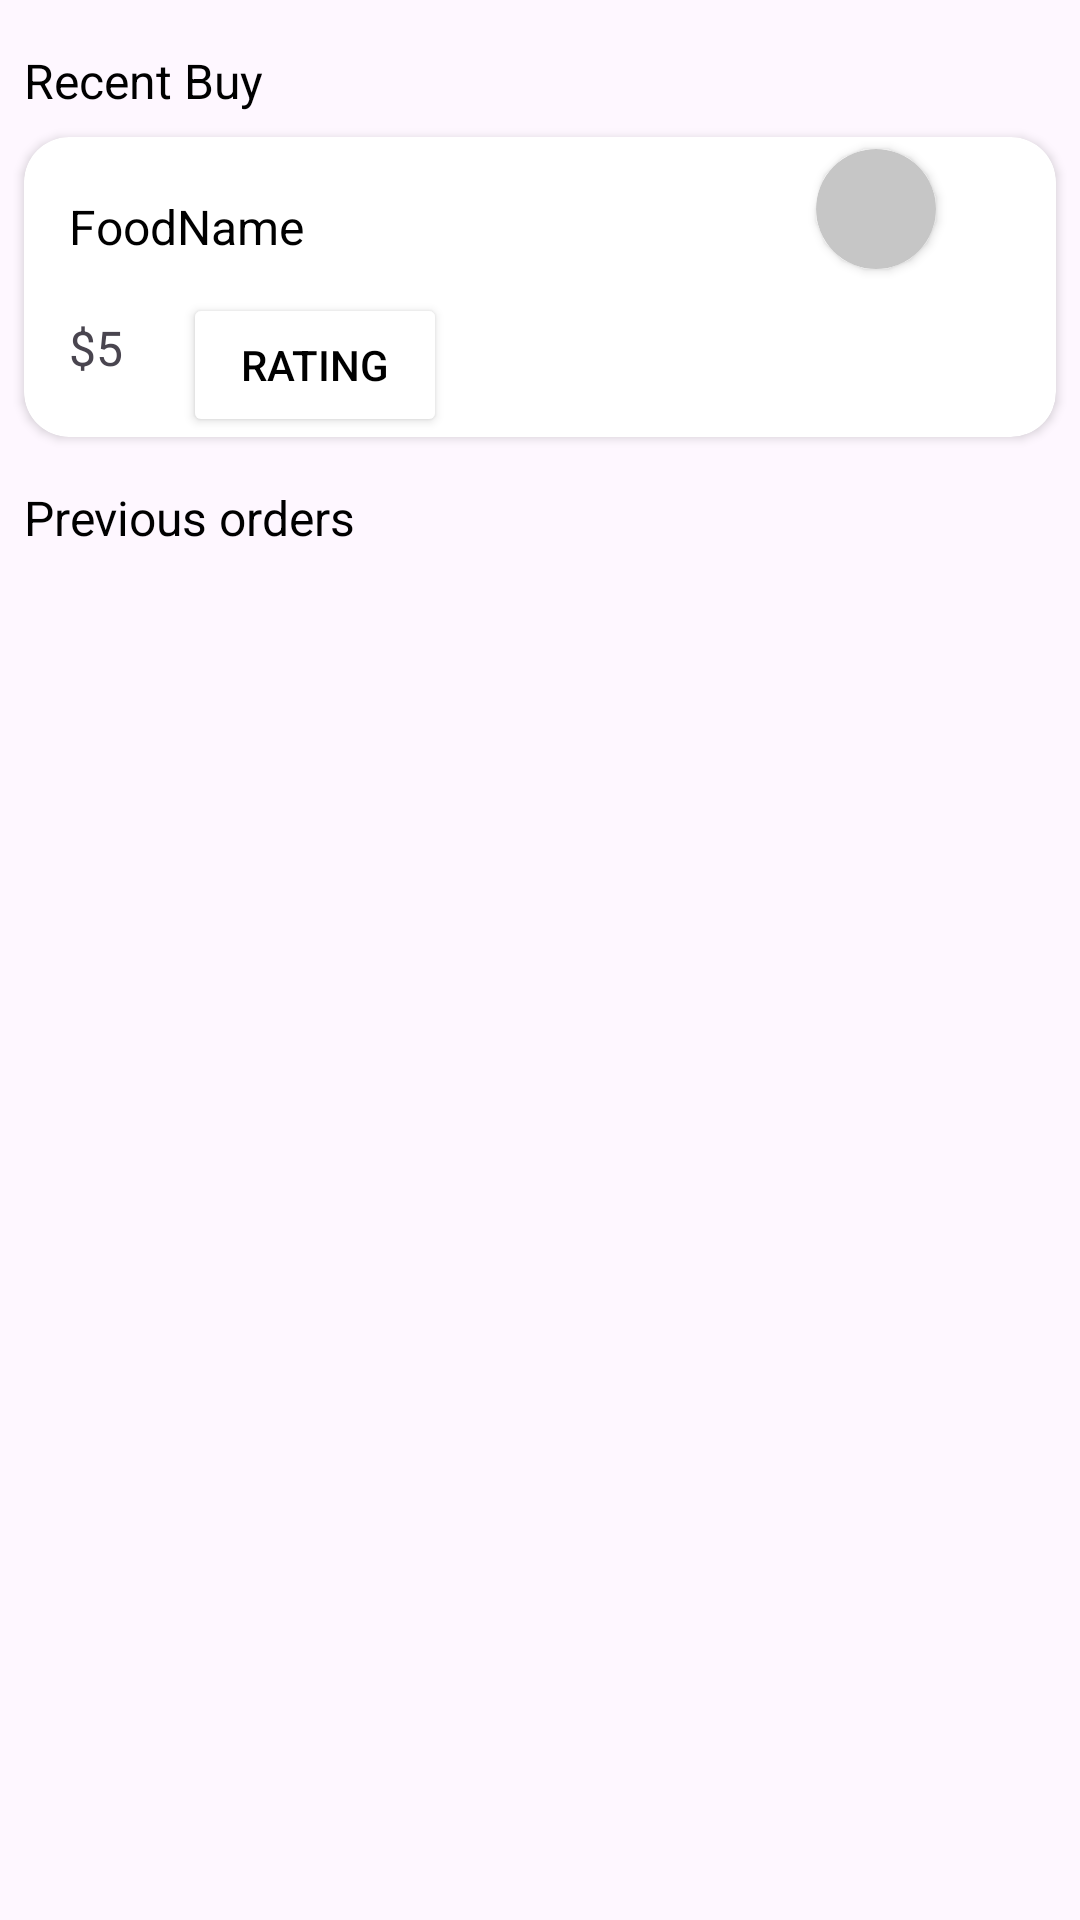

Write the Android layout XML for this screen, with the resource values it uses.
<!-- AndroidManifest.xml: application theme Theme.Intellicater -->
<!-- res/layout/fragment_history_.xml -->
<?xml version="1.0" encoding="utf-8"?>
<FrameLayout xmlns:android="http://schemas.android.com/apk/res/android"
    xmlns:tools="http://schemas.android.com/tools"
    android:layout_width="match_parent"
    android:layout_height="match_parent"
    xmlns:app="http://schemas.android.com/apk/res-auto"
    tools:context=".fragment.History_Fragment">

    <androidx.constraintlayout.widget.ConstraintLayout
        android:layout_width="match_parent"
        android:layout_height="match_parent">

        <TextView
            android:id="@+id/textView25"
            android:layout_width="wrap_content"
            android:layout_height="wrap_content"
            android:layout_marginStart="8dp"
            android:layout_marginTop="16dp"
            android:text="Recent Buy"
            android:textColor="@color/black"
            android:textSize="16sp"
            app:layout_constraintStart_toStartOf="parent"
            app:layout_constraintTop_toTopOf="parent" />

        <androidx.cardview.widget.CardView
            android:id="@+id/cardView6"
            android:layout_width="match_parent"
            android:layout_height="100dp"
            android:layout_marginStart="8dp"
            android:layout_marginTop="8dp"
            android:layout_marginEnd="8dp"
            app:cardCornerRadius="15dp"
            app:layout_constraintEnd_toEndOf="parent"
            app:layout_constraintStart_toStartOf="parent"
            app:layout_constraintTop_toBottomOf="@+id/textView25">

            <androidx.constraintlayout.widget.ConstraintLayout
                android:id="@+id/recentbuyitem"
                android:layout_width="match_parent"
                android:layout_height="match_parent">


                <TextView
                    android:id="@+id/buyAgainFoodName"
                    android:layout_width="wrap_content"
                    android:layout_height="wrap_content"
                    android:text="FoodName"
                    android:textColor="@color/black"
                    android:textSize="16sp"
                    android:paddingLeft="15dp"
                    app:layout_constraintBottom_toTopOf="@+id/buyAgainFoodPrice"
                    app:layout_constraintStart_toStartOf="parent"
                    app:layout_constraintTop_toTopOf="parent" />

                <TextView
                    android:id="@+id/buyAgainFoodPrice"
                    android:layout_width="wrap_content"
                    android:layout_height="wrap_content"
                    android:text="$5"
                    android:paddingLeft="15dp"
                    android:textSize="16sp"
                    app:layout_constraintBottom_toBottomOf="parent"
                    app:layout_constraintStart_toStartOf="parent"
                    app:layout_constraintTop_toBottomOf="@+id/buyAgainFoodName" />

                <androidx.cardview.widget.CardView
                    android:id="@+id/orderdStutus"
                    android:layout_width="40dp"
                    android:layout_height="40dp"
                    android:layout_marginEnd="40dp"
                    app:cardBackgroundColor="#C6C6C6"
                    app:cardCornerRadius="20dp"
                    app:layout_constraintBottom_toTopOf="@+id/receivedButton"
                    app:layout_constraintEnd_toEndOf="parent"
                    app:layout_constraintTop_toTopOf="parent" />

                <Button
                    android:id="@+id/receivedButton"
                    android:layout_width="wrap_content"
                    android:layout_height="wrap_content"
                    android:background="#7A7676"
                    android:text="Received"
                    android:textColor="@color/black"
                    android:visibility="invisible"
                    app:layout_constraintBottom_toBottomOf="parent"
                    app:layout_constraintEnd_toEndOf="@+id/orderdStutus"
                    app:layout_constraintHorizontal_bias="0.5"
                    app:layout_constraintStart_toStartOf="@+id/orderdStutus"
                    app:layout_constraintTop_toBottomOf="@+id/orderdStutus" />

                <Button
                    android:id="@+id/ratingButton"
                    android:layout_width="wrap_content"
                    android:layout_height="wrap_content"
                    android:layout_marginStart="20dp"
                    android:backgroundTint="#ffffff"
                    android:text="Rating"
                    android:textColor="@color/black"
                    app:layout_constraintBottom_toBottomOf="parent"
                    app:layout_constraintStart_toEndOf="@+id/buyAgainFoodPrice"
                    tools:ignore="MissingConstraints" />
            </androidx.constraintlayout.widget.ConstraintLayout>

        </androidx.cardview.widget.CardView>

        <TextView
            android:id="@+id/textView33"
            android:layout_width="wrap_content"
            android:layout_height="wrap_content"
            android:layout_marginStart="8dp"
            android:layout_marginTop="16dp"
            android:text="Previous orders"
            android:textColor="@color/black"
            android:textSize="16sp"
            app:layout_constraintStart_toStartOf="parent"
            app:layout_constraintTop_toBottomOf="@+id/cardView6" />

        <androidx.recyclerview.widget.RecyclerView
            android:id="@+id/BuyAgainRecyclerView"
            android:layout_width="match_parent"
            android:layout_height="0dp"
            android:layout_marginTop="16dp"
            app:layout_constraintBottom_toBottomOf="parent"
            app:layout_constraintEnd_toEndOf="parent"
            app:layout_constraintStart_toStartOf="parent"
            app:layout_constraintTop_toBottomOf="@+id/textView33"
            tools:listitem="@layout/buy_again_item" />
    </androidx.constraintlayout.widget.ConstraintLayout>



</FrameLayout>
<!-- res/layout/buy_again_item.xml (included above) -->
<?xml version="1.0" encoding="utf-8"?>
<androidx.constraintlayout.widget.ConstraintLayout xmlns:android="http://schemas.android.com/apk/res/android"
    xmlns:app="http://schemas.android.com/apk/res-auto"
    xmlns:tools="http://schemas.android.com/tools"
    android:layout_width="match_parent"
    android:layout_height="wrap_content"
    android:background="@color/white">

    <androidx.cardview.widget.CardView
        android:id="@+id/cardView6"
        android:layout_width="match_parent"
        android:layout_height="100dp"
        android:layout_marginStart="8dp"
        android:layout_marginTop="8dp"
        android:layout_marginEnd="8dp"
        android:layout_marginBottom="8dp"
        android:background="@color/white"
        app:cardCornerRadius="15dp"
        app:layout_constraintBottom_toBottomOf="parent"
        app:layout_constraintEnd_toEndOf="parent"
        app:layout_constraintStart_toStartOf="parent"
        app:layout_constraintTop_toTopOf="parent">

        <androidx.constraintlayout.widget.ConstraintLayout
            android:layout_width="match_parent"
            android:layout_height="match_parent">

            <TextView
                android:id="@+id/buyAgainFoodName"
                android:layout_width="wrap_content"
                android:layout_height="wrap_content"
                android:layout_marginStart="25dp"
                android:fontFamily="@font/yeonsung_regular"
                android:text="FoodName"
                android:textColor="@color/black"
                android:textSize="16sp"
                app:layout_constraintBottom_toTopOf="@+id/buyAgainFoodPrice"
                app:layout_constraintStart_toStartOf="parent"
                app:layout_constraintTop_toTopOf="parent" />

            <TextView
                android:id="@+id/buyAgainFoodPrice"
                android:layout_width="wrap_content"
                android:layout_height="wrap_content"
                android:layout_marginStart="25dp"
                android:fontFamily="@font/yeonsung_regular"
                android:text="$5"
                android:textColor="@color/textColor"
                android:textSize="20sp"
                app:layout_constraintBottom_toBottomOf="parent"
                app:layout_constraintStart_toStartOf="parent"
                app:layout_constraintTop_toBottomOf="@+id/buyAgainFoodName" />

            <androidx.appcompat.widget.AppCompatButton
                android:id="@+id/rateOrders"
                android:layout_width="85dp"
                android:layout_height="30dp"
                android:layout_marginEnd="32dp"
                android:background="@drawable/add_to_cart_shape"
                android:fontFamily="@font/yeonsung_regular"
                android:text="Rate Order"
                android:textAllCaps="false"
                android:textColor="@color/white"
                android:textSize="14sp"
                app:layout_constraintBottom_toBottomOf="parent"
                app:layout_constraintEnd_toEndOf="parent"
                app:layout_constraintTop_toTopOf="parent" />

        </androidx.constraintlayout.widget.ConstraintLayout>

    </androidx.cardview.widget.CardView>
</androidx.constraintlayout.widget.ConstraintLayout>
<!-- resources referenced by this layout -->
<resources>
  <!-- drawable add_to_cart_shape (drawable) -->
  <?xml version="1.0" encoding="utf-8"?>
  <shape xmlns:android="http://schemas.android.com/apk/res/android">
  <corners android:radius="5dp"/>
      <gradient android:startColor="#CBB5F1" android:endColor="#BD9CFA"/>
  </shape>
  <style name="Theme.Intellicater" parent="Base.Theme.Intellicater" />
  <style name="Base.Theme.Intellicater" parent="Theme.Material3.DayNight.NoActionBar">
  
          
          
      </style>
  <!-- not gathered from this repository: default colours our renderer supplied (Android Studio template values) -->
  <color name="black">#FF000000</color>
  <color name="white">#FFFFFFFF</color>
</resources>
